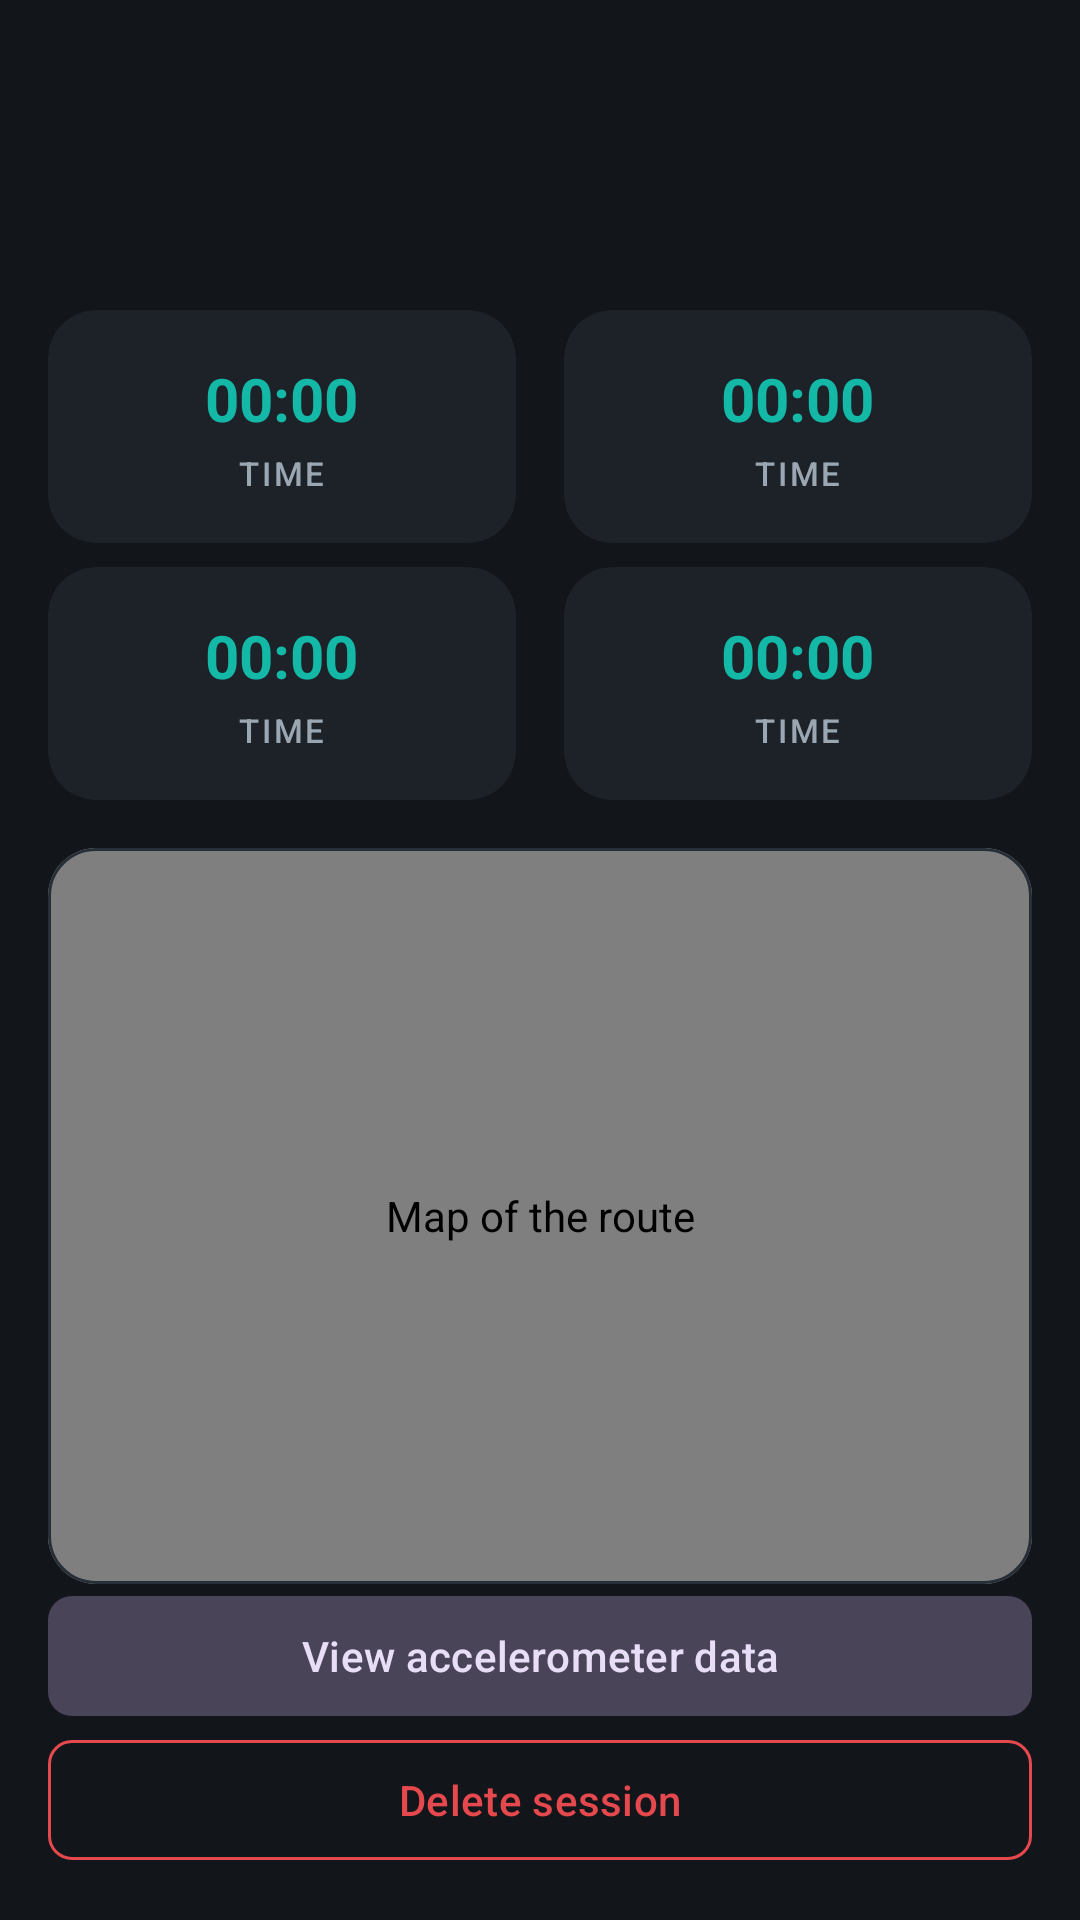

Android layout source for this screen:
<!-- AndroidManifest.xml: application theme Theme.Trackr -->
<!-- res/layout/activity_session_detail.xml -->
<?xml version="1.0" encoding="utf-8"?>
<androidx.constraintlayout.widget.ConstraintLayout xmlns:android="http://schemas.android.com/apk/res/android"
    xmlns:app="http://schemas.android.com/apk/res-auto"
    xmlns:tools="http://schemas.android.com/tools"
    android:layout_width="match_parent"
    android:layout_height="match_parent"
    android:background="?android:attr/colorBackground"
    android:padding="@dimen/spacing_sm"
    tools:context=".ui.detail.SessionDetailActivity">

    <com.google.android.material.imageview.ShapeableImageView
        android:id="@+id/imagePhoto"
        android:layout_width="0dp"
        android:layout_height="0dp"
        android:background="?attr/colorSurfaceVariant"
        android:contentDescription="@string/content_description_session_photo"
        android:scaleType="centerCrop"
        android:visibility="gone"
        app:layout_constraintDimensionRatio="H,16:9"
        app:layout_constraintEnd_toEndOf="parent"
        app:layout_constraintStart_toStartOf="parent"
        app:layout_constraintTop_toTopOf="parent"
        app:shapeAppearanceOverlay="@style/ShapeAppearance.Trackr.HeroImage"
        tools:visibility="visible" />

    <TextView
        android:id="@+id/textType"
        android:layout_width="wrap_content"
        android:layout_height="wrap_content"
        android:layout_marginTop="@dimen/spacing_sm"
        android:textAppearance="@style/TextAppearance.Trackr.ScreenTitle"
        tools:text="Run"
        app:layout_constraintStart_toStartOf="parent"
        app:layout_constraintTop_toBottomOf="@id/imagePhoto" />

    <TextView
        android:id="@+id/textDate"
        android:layout_width="wrap_content"
        android:layout_height="wrap_content"
        android:layout_marginTop="4dp"
        android:textAppearance="@style/TextAppearance.Trackr.BodyMuted"
        tools:text="Sep 21, 2026 7:30 AM"
        app:layout_constraintStart_toStartOf="parent"
        app:layout_constraintTop_toBottomOf="@id/textType" />

    <LinearLayout
        android:id="@+id/effortRatingRow"
        android:layout_width="wrap_content"
        android:layout_height="wrap_content"
        android:layout_marginTop="@dimen/spacing_xs"
        android:gravity="center_vertical"
        android:orientation="horizontal"
        android:visibility="gone"
        app:layout_constraintStart_toStartOf="parent"
        app:layout_constraintTop_toBottomOf="@id/textDate"
        tools:visibility="visible">

        <TextView
            android:layout_width="wrap_content"
            android:layout_height="wrap_content"
            android:layout_marginEnd="@dimen/spacing_xs"
            android:text="@string/effort_label"
            android:textAppearance="@style/TextAppearance.Trackr.StatLabel" />

        <RatingBar
            android:id="@+id/ratingEffortDisplay"
            style="@style/Widget.Trackr.RatingBar.Small"
            android:layout_width="wrap_content"
            android:layout_height="wrap_content"
            android:isIndicator="true"
            android:numStars="5"
            android:stepSize="1"
            tools:rating="4" />

    </LinearLayout>

    <include
        android:id="@+id/weatherCard"
        layout="@layout/weather_card"
        android:layout_width="0dp"
        android:layout_height="wrap_content"
        android:layout_marginTop="@dimen/spacing_sm"
        android:visibility="gone"
        app:layout_constraintEnd_toEndOf="parent"
        app:layout_constraintStart_toStartOf="parent"
        app:layout_constraintTop_toBottomOf="@id/effortRatingRow" />

    <LinearLayout
        android:id="@+id/statsGrid"
        android:layout_width="match_parent"
        android:layout_height="wrap_content"
        android:layout_marginTop="@dimen/spacing_sm"
        android:orientation="vertical"
        app:layout_constraintStart_toStartOf="parent"
        app:layout_constraintTop_toBottomOf="@id/weatherCard">

        <LinearLayout
            android:layout_width="match_parent"
            android:layout_height="wrap_content"
            android:orientation="horizontal">

            <include
                android:id="@+id/statDuration"
                layout="@layout/stat_card"
                android:layout_width="0dp"
                android:layout_height="wrap_content"
                android:layout_marginEnd="@dimen/spacing_xs"
                android:layout_weight="1" />

            <include
                android:id="@+id/statSteps"
                layout="@layout/stat_card"
                android:layout_width="0dp"
                android:layout_height="wrap_content"
                android:layout_marginStart="@dimen/spacing_xs"
                android:layout_weight="1" />

        </LinearLayout>

        <LinearLayout
            android:layout_width="match_parent"
            android:layout_height="wrap_content"
            android:layout_marginTop="@dimen/spacing_xs"
            android:orientation="horizontal">

            <include
                android:id="@+id/statDistance"
                layout="@layout/stat_card"
                android:layout_width="0dp"
                android:layout_height="wrap_content"
                android:layout_marginEnd="@dimen/spacing_xs"
                android:layout_weight="1" />

            <include
                android:id="@+id/statCalories"
                layout="@layout/stat_card"
                android:layout_width="0dp"
                android:layout_height="wrap_content"
                android:layout_marginStart="@dimen/spacing_xs"
                android:layout_weight="1" />

        </LinearLayout>

    </LinearLayout>

    <com.google.android.material.card.MaterialCardView
        android:id="@+id/mapCard"
        android:layout_width="0dp"
        android:layout_height="0dp"
        android:layout_marginTop="@dimen/spacing_sm"
        app:cardBackgroundColor="?attr/colorSurfaceVariant"
        app:layout_constraintBottom_toTopOf="@id/buttonViewAccelData"
        app:layout_constraintEnd_toEndOf="parent"
        app:layout_constraintStart_toStartOf="parent"
        app:layout_constraintTop_toBottomOf="@id/statsGrid"
        app:strokeColor="?attr/colorSurfaceVariant"
        app:strokeWidth="1dp">

        <org.osmdroid.views.MapView
            android:id="@+id/mapView"
            android:layout_width="match_parent"
            android:layout_height="match_parent"
            android:contentDescription="@string/content_description_route_map" />

    </com.google.android.material.card.MaterialCardView>

    <com.google.android.material.button.MaterialButton
        android:id="@+id/buttonViewAccelData"
        style="@style/Widget.Trackr.Button.Secondary"
        android:layout_width="match_parent"
        android:layout_height="wrap_content"
        android:layout_marginTop="@dimen/spacing_xs"
        android:text="@string/view_accel_data"
        app:layout_constraintBottom_toTopOf="@id/buttonDelete"
        app:layout_constraintStart_toStartOf="parent" />

    <com.google.android.material.button.MaterialButton
        android:id="@+id/buttonDelete"
        style="@style/Widget.Trackr.Button.Destructive"
        android:layout_width="match_parent"
        android:layout_height="wrap_content"
        android:layout_marginTop="@dimen/spacing_xs"
        android:icon="@drawable/ic_delete"
        android:text="@string/delete_session"
        app:layout_constraintBottom_toBottomOf="parent"
        app:layout_constraintStart_toStartOf="parent" />

</androidx.constraintlayout.widget.ConstraintLayout>
<!-- res/layout/weather_card.xml (included above) -->
<?xml version="1.0" encoding="utf-8"?>
<com.google.android.material.card.MaterialCardView xmlns:android="http://schemas.android.com/apk/res/android"
    xmlns:app="http://schemas.android.com/apk/res-auto"
    xmlns:tools="http://schemas.android.com/tools"
    style="@style/Widget.Trackr.Card"
    android:layout_width="match_parent"
    android:layout_height="wrap_content">

    <LinearLayout
        android:layout_width="match_parent"
        android:layout_height="wrap_content"
        android:gravity="center_vertical"
        android:orientation="horizontal"
        android:paddingHorizontal="@dimen/spacing_sm"
        android:paddingVertical="@dimen/spacing_xs">

        <ImageView
            android:id="@+id/imageWeatherIcon"
            android:layout_width="28dp"
            android:layout_height="28dp"
            app:tint="?attr/colorPrimary"
            tools:src="@drawable/ic_sunny" />

        <TextView
            android:id="@+id/textWeatherTemp"
            android:layout_width="wrap_content"
            android:layout_height="wrap_content"
            android:layout_marginStart="@dimen/spacing_xs"
            android:textAppearance="@style/TextAppearance.Trackr.Body"
            android:textStyle="bold"
            tools:text="18°C" />

        <TextView
            android:id="@+id/textWeatherCondition"
            android:layout_width="0dp"
            android:layout_height="wrap_content"
            android:layout_marginStart="@dimen/spacing_xs"
            android:layout_weight="1"
            android:textAppearance="@style/TextAppearance.Trackr.BodyMuted"
            tools:text="Clear" />

    </LinearLayout>

</com.google.android.material.card.MaterialCardView>
<!-- res/layout/stat_card.xml (included above) -->
<?xml version="1.0" encoding="utf-8"?>
<com.google.android.material.card.MaterialCardView xmlns:android="http://schemas.android.com/apk/res/android"
    xmlns:app="http://schemas.android.com/apk/res-auto"
    xmlns:tools="http://schemas.android.com/tools"
    style="@style/Widget.Trackr.Card"
    android:layout_width="match_parent"
    android:layout_height="wrap_content">

    <LinearLayout
        android:layout_width="match_parent"
        android:layout_height="wrap_content"
        android:gravity="center_horizontal"
        android:orientation="vertical"
        android:paddingHorizontal="@dimen/spacing_xs"
        android:paddingVertical="@dimen/spacing_sm">

        <TextView
            android:id="@+id/textStatValue"
            android:layout_width="wrap_content"
            android:layout_height="wrap_content"
            android:textAppearance="@style/TextAppearance.Trackr.StatNumber.Small"
            tools:text="00:00" />

        <TextView
            android:id="@+id/textStatLabel"
            android:layout_width="wrap_content"
            android:layout_height="wrap_content"
            android:layout_marginTop="4dp"
            android:textAppearance="@style/TextAppearance.Trackr.StatLabel"
            tools:text="TIME" />

    </LinearLayout>

</com.google.android.material.card.MaterialCardView>
<!-- resources referenced by this layout -->
<resources>
  <dimen name="spacing_sm">16dp</dimen>
  <dimen name="spacing_xs">8dp</dimen>
  <string name="content_description_route_map">Map of the route</string>
  <string name="content_description_session_photo">Photo from this session</string>
  <string name="delete_session">Delete session</string>
  <string name="effort_label">EFFORT</string>
  <string name="view_accel_data">View accelerometer data</string>
  <style name="TextAppearance.Trackr.Body" parent="TextAppearance.Material3.BodyMedium">
          <item name="android:textColor">?attr/colorOnSurface</item>
      </style>
  <style name="TextAppearance.Trackr.BodyMuted" parent="TextAppearance.Material3.BodyMedium">
          <item name="android:textColor">?attr/colorOnSurfaceVariant</item>
      </style>
  <style name="TextAppearance.Trackr.ScreenTitle" parent="TextAppearance.Material3.HeadlineSmall">
          <item name="android:textColor">?attr/colorOnSurface</item>
          <item name="android:textStyle">bold</item>
      </style>
  <style name="TextAppearance.Trackr.StatLabel" parent="TextAppearance.Material3.LabelSmall">
          <item name="android:textColor">?attr/colorOnSurfaceVariant</item>
          <item name="android:letterSpacing">0.08</item>
      </style>
  <style name="TextAppearance.Trackr.StatNumber.Small" parent="TextAppearance.Trackr.StatNumber">
          <item name="android:textSize">20sp</item>
      </style>
  <style name="Widget.Trackr.Button.Secondary" parent="Widget.Material3.Button.TonalButton">
          <item name="cornerRadius">@dimen/radius_small</item>
          <item name="android:minHeight">@dimen/touch_target_min</item>
      </style>
  <style name="Widget.Trackr.Card" parent="Widget.Material3.CardView.Filled">
          <item name="cardCornerRadius">@dimen/radius_card</item>
          <item name="cardElevation">0dp</item>
          <item name="cardBackgroundColor">?attr/colorSurface</item>
      </style>
  <style name="Widget.Trackr.RatingBar.Small" parent="android:Widget.DeviceDefault.RatingBar.Small">
          <item name="android:progressTint">@color/trackr_accent</item>
          <item name="android:progressBackgroundTint">?attr/colorSurfaceVariant</item>
          <item name="android:secondaryProgressTint">@color/trackr_accent</item>
      </style>
  <dimen name="radius_card">16dp</dimen>
  <style name="TextAppearance.Trackr.StatNumber" parent="TextAppearance.Material3.HeadlineMedium">
          <item name="android:textColor">?attr/colorPrimary</item>
          <item name="android:textStyle">bold</item>
      </style>
  <dimen name="radius_small">8dp</dimen>
  <dimen name="touch_target_min">48dp</dimen>
  <color name="trackr_danger">#E5484D</color>
  <color name="trackr_accent">#14B8A6</color>
  <color name="black">#000000</color>
  <color name="trackr_success">#22C55E</color>
  <color name="trackr_surface">#1D2229</color>
  <color name="trackr_on_surface">#F3F5F6</color>
  <color name="trackr_surface_variant">#272E37</color>
  <color name="trackr_on_surface_muted">#9AA7B2</color>
  <color name="trackr_background">#12151A</color>
  <style name="Widget.Trackr.Button.Primary" parent="Widget.Material3.Button">
          <item name="cornerRadius">@dimen/radius_small</item>
          <item name="android:minHeight">@dimen/touch_target_min</item>
      </style>
  <style name="Widget.Trackr.Fab.Extended" parent="Widget.Material3.ExtendedFloatingActionButton.Icon.Primary">
          <item name="backgroundTint">?attr/colorPrimary</item>
          <item name="android:textColor">?attr/colorOnPrimary</item>
          <item name="iconTint">?attr/colorOnPrimary</item>
      </style>
  <style name="Widget.Trackr.Toolbar" parent="Widget.Material3.Toolbar">
          <item name="android:background">?attr/colorSurface</item>
          <item name="titleTextColor">?attr/colorOnSurface</item>
      </style>
</resources>
